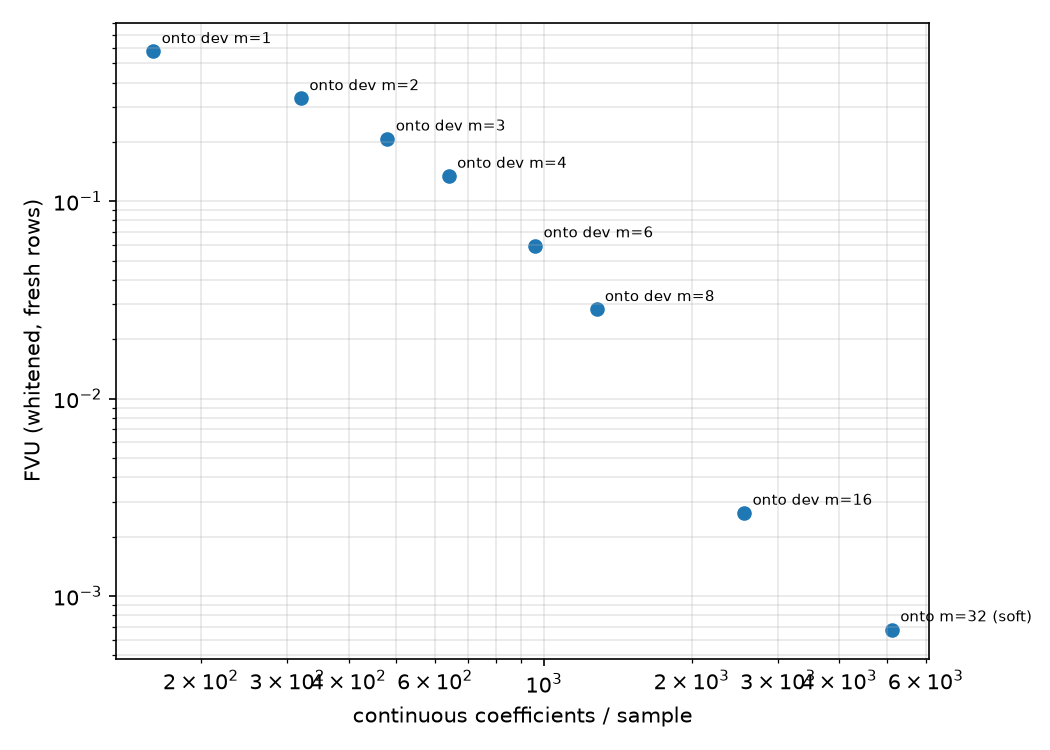

Data behind this chart, as committed beside it:
label, coeffs, index_bits, fvu_w
onto m=0 (meanp origin), 0, 0, 1.177
onto hard (argmax), 0, 800, 8693657
onto dev m=1, 160, 800, 0.5749
onto dev m=2, 320, 1433, 0.332
onto dev m=3, 480, 1964, 0.2071
onto dev m=4, 640, 2421, 0.1342
onto dev m=6, 960, 3166, 0.05961
onto dev m=8, 1280, 3732, 0.02832
onto dev m=16, 2560, 4666, 0.002631
onto m=32 (soft), 5120, 0, 0.0006749
